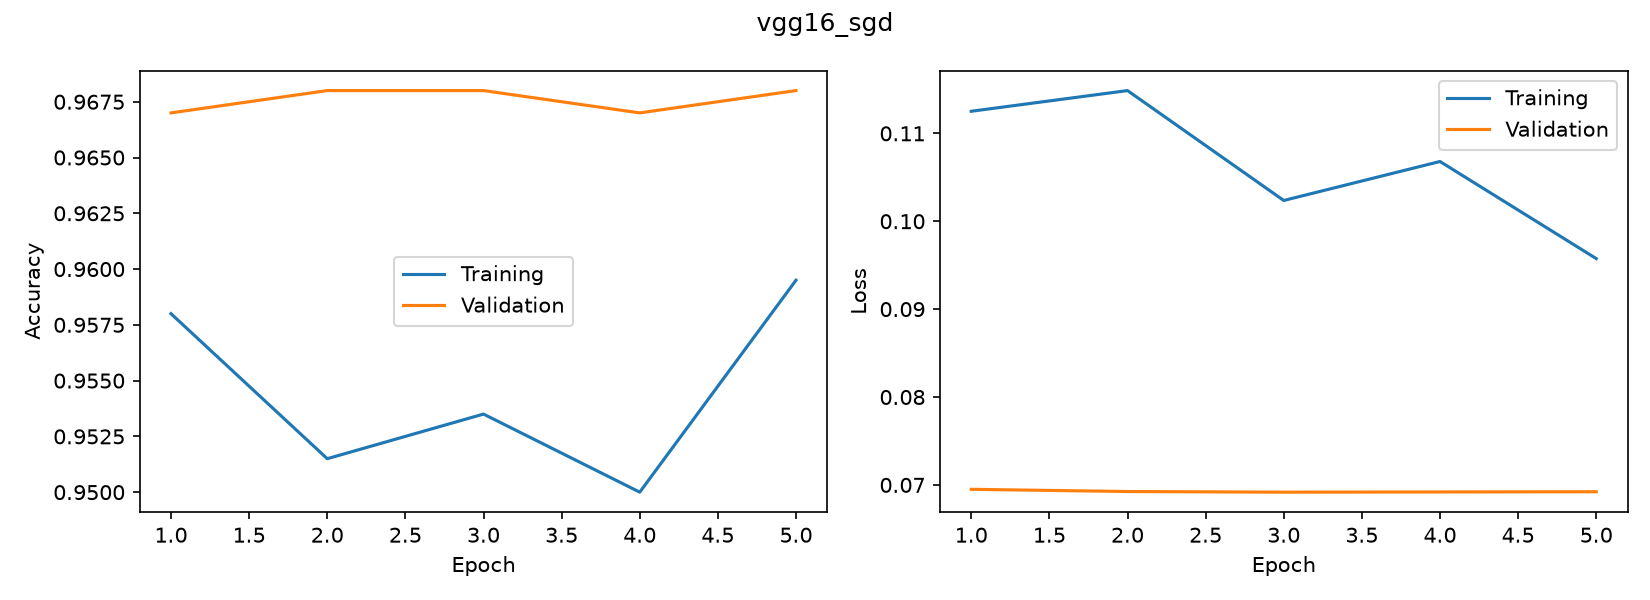

Source data for this figure (header and first rows):
accuracy, loss, val_accuracy, val_loss
0.958, 0.1125, 0.967, 0.0695
0.9515, 0.1149, 0.968, 0.06925
0.9535, 0.1024, 0.968, 0.06917
0.95, 0.1068, 0.967, 0.0692
0.9595, 0.09575, 0.968, 0.06922
